Photos from the image-classification dataset "Thermal" in the GitHub repository chen-lu21/plant-disease-detection. Its 4 classes are: rice leaf brown spot, rice leaf healthy, rice leaf hispa, rice leaf blast.

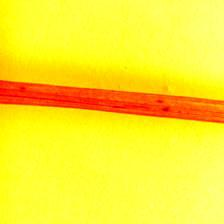
Label: rice leaf brown spot

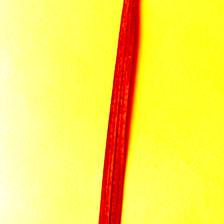
Label: rice leaf healthy

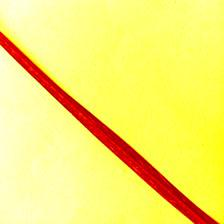
Label: rice leaf hispa

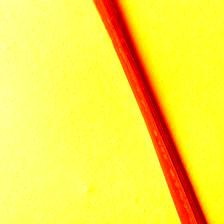
Label: rice leaf healthy

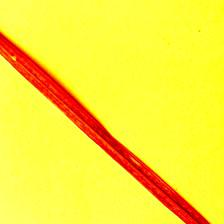
Label: rice leaf blast

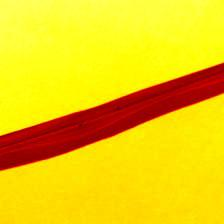
Label: rice leaf brown spot
